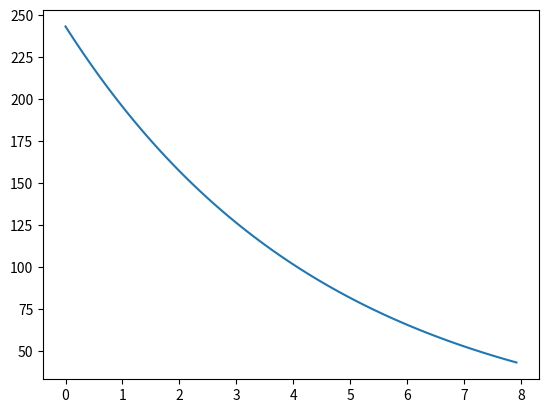

Python code for this plot:
# -*- coding: utf-8 -*-
import numpy as np
import matplotlib.pyplot as plt

#ordinary variables
halfLife = 3.2 #units: hours
plasmaVolume = 3000 #units: ml

#derived stock variables
eliminationConstant = -np.log(.5)/halfLife #units: 1/hours

#stock variables
aspirinInPlasma= np.zeros(96)
aspirinInPlasma[0] = 2*365*1000 #units: µg

#flow variables
elimation = 0

simulationHours = 8
deltaX = 5/60

x= np.arange(0,simulationHours, deltaX)

def xtoi(x):  
    return x / deltaX + 1 

def itox(i):  
    return (i - 1) * deltaX

for i in range(1, np.size(x)):
    elimination = (eliminationConstant * aspirinInPlasma[i-1]) * deltaX
    aspirinInPlasma[i] = aspirinInPlasma[i-1] - elimination

plasmaConcentration = aspirinInPlasma / plasmaVolume 

plt.plot(x, plasmaConcentration)
plt.show()

